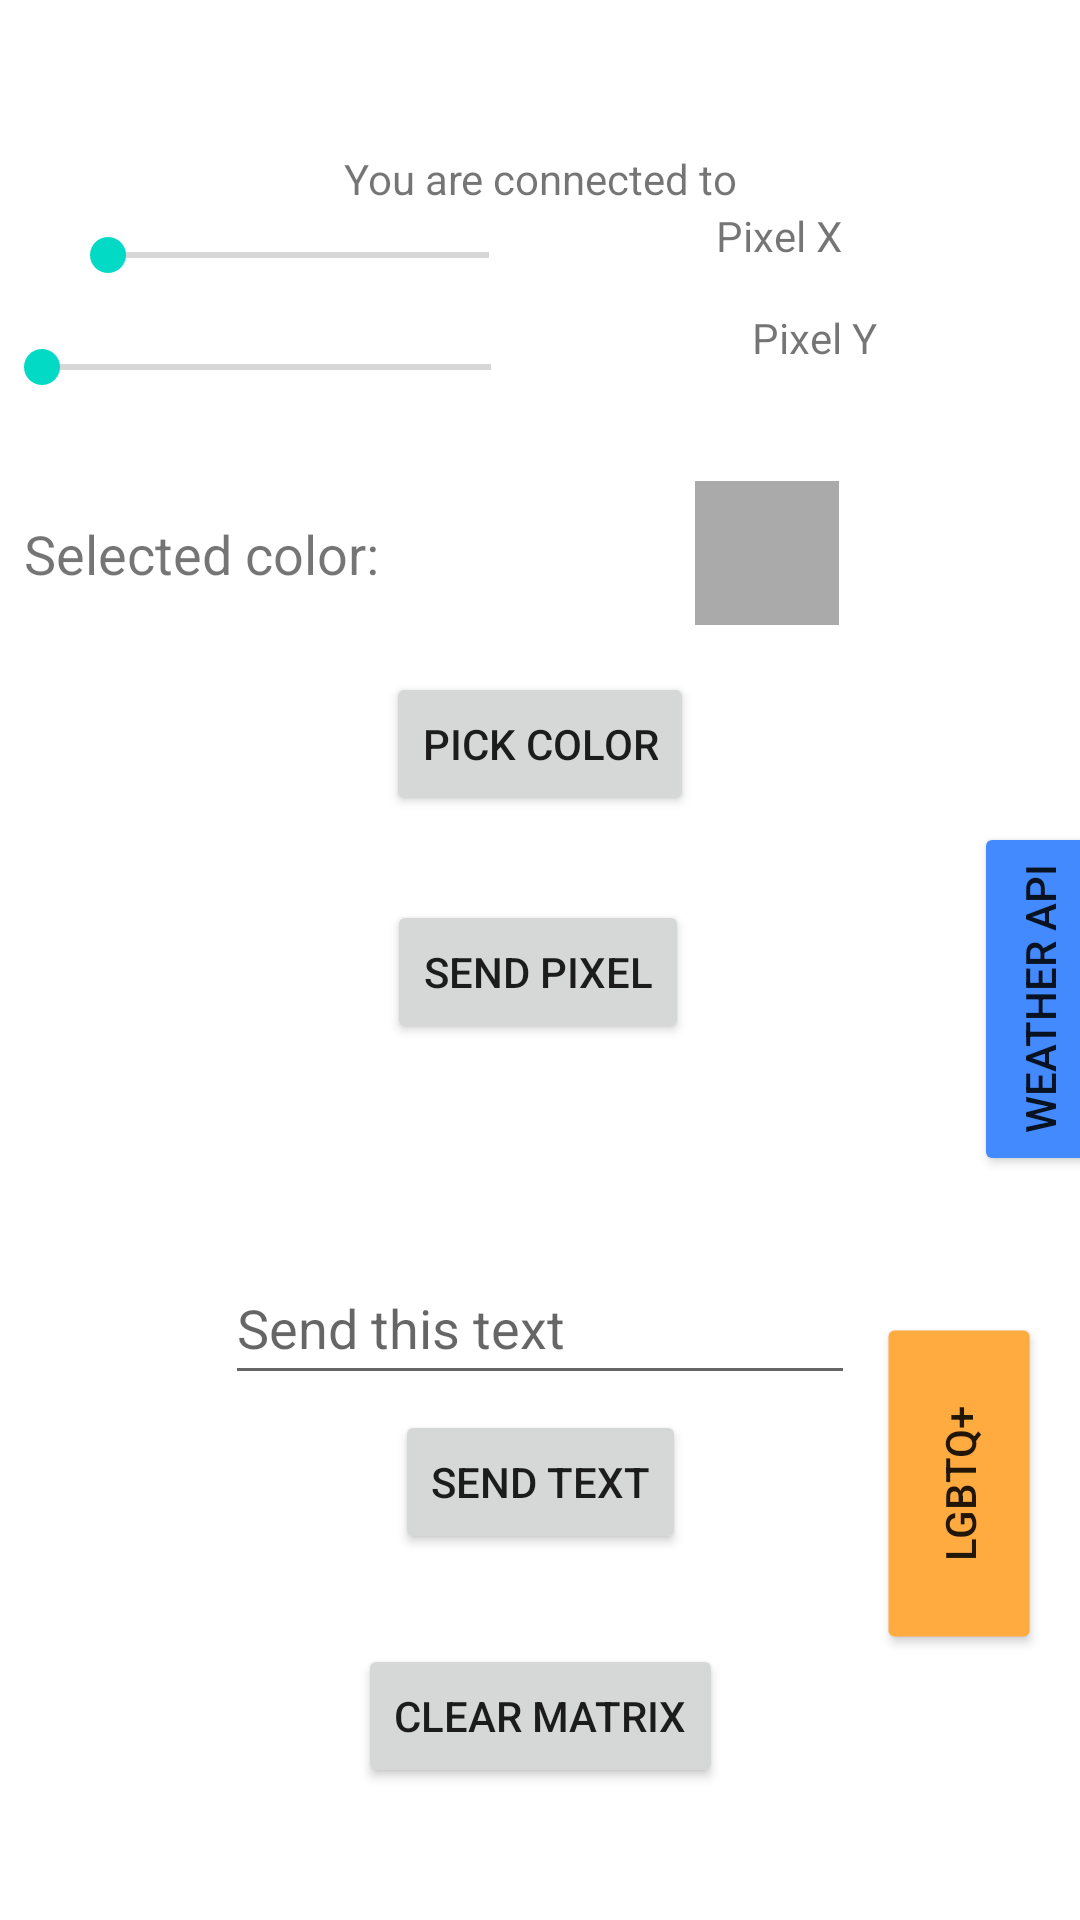

The Android layout XML behind this screen, and the referenced resources:
<!-- AndroidManifest.xml: application theme Theme.RGBWeatherKit.NoActionBar -->
<!-- res/layout/activity_test.xml -->
<?xml version="1.0" encoding="utf-8"?>
<androidx.constraintlayout.widget.ConstraintLayout xmlns:android="http://schemas.android.com/apk/res/android"
    xmlns:app="http://schemas.android.com/apk/res-auto"
    xmlns:tools="http://schemas.android.com/tools"
    android:id="@+id/ConstraintLayout"
    android:layout_width="match_parent"
    android:layout_height="match_parent"
    tools:context=".TestActivity">

    <Button
        android:id="@+id/lgbt"
        android:layout_width="110dp"
        android:layout_height="59dp"
        android:layout_marginStart="36dp"
        android:layout_marginBottom="116dp"
        android:backgroundTint="#FFAB40"
        android:backgroundTintMode="src_over"
        android:rotation="-90"
        android:rotationX="0"
        android:rotationY="0"
        android:text="@string/LGBT"
        app:icon="@drawable/menu_weather_icon_black"
        app:layout_constraintBottom_toBottomOf="parent"
        app:layout_constraintStart_toEndOf="@+id/btnWriteText"
        tools:ignore="TextContrastCheck" />

    <TextView
        android:id="@+id/textTitleManual"
        android:layout_width="wrap_content"
        android:layout_height="wrap_content"
        android:layout_marginTop="50dp"
        android:text="@string/connected_to"
        app:layout_constraintEnd_toEndOf="parent"
        app:layout_constraintStart_toStartOf="parent"
        app:layout_constraintTop_toTopOf="parent" />

    <LinearLayout
        android:id="@+id/linearLayout"
        android:layout_width="0dp"
        android:layout_height="34dp"
        android:layout_marginStart="20dp"
        android:layout_marginEnd="20dp"
        android:orientation="horizontal"
        app:layout_constraintEnd_toEndOf="parent"
        app:layout_constraintStart_toStartOf="parent"
        app:layout_constraintTop_toBottomOf="@+id/textTitleManual">

        <SeekBar
            android:id="@+id/pixelXBar"
            android:layout_width="wrap_content"
            android:layout_height="32dp"
            android:layout_weight="1" />

        <TextView
            android:id="@+id/PixelX"
            android:layout_width="wrap_content"
            android:layout_height="32dp"
            android:layout_weight="1"
            android:text="@string/PixelX"
            android:textAlignment="center" />
    </LinearLayout>

    <LinearLayout
        android:id="@+id/linearLayout2"
        android:layout_width="365dp"
        android:layout_height="42dp"
        android:layout_marginStart="20dp"
        android:layout_marginEnd="20dp"
        android:orientation="horizontal"
        app:layout_constraintEnd_toEndOf="parent"
        app:layout_constraintStart_toStartOf="parent"
        app:layout_constraintTop_toBottomOf="@+id/linearLayout">

        <SeekBar
            android:id="@+id/pixelYBar"
            android:layout_width="wrap_content"
            android:layout_height="39dp"
            android:layout_weight="1" />

        <TextView
            android:id="@+id/PixelY"
            android:layout_width="wrap_content"
            android:layout_height="39dp"
            android:layout_weight="1"
            android:text="@string/PixelY"
            android:textAlignment="center" />
    </LinearLayout>

    <Button
        android:id="@+id/pick_color_button"
        android:layout_width="wrap_content"
        android:layout_height="wrap_content"
        android:layout_gravity="center"
        android:text="@string/pick_color"
        app:layout_constraintEnd_toEndOf="parent"
        app:layout_constraintStart_toStartOf="parent"
        app:layout_constraintTop_toBottomOf="@+id/linearLayout3"
        tools:ignore="TextContrastCheck" />

    <LinearLayout
        android:id="@+id/linearLayout3"
        android:layout_width="409dp"
        android:layout_height="79dp"
        android:orientation="horizontal"
        app:layout_constraintEnd_toEndOf="parent"
        app:layout_constraintStart_toStartOf="parent"
        app:layout_constraintTop_toBottomOf="@+id/linearLayout2">

        <TextView
            android:id="@+id/textView7"
            android:layout_width="wrap_content"
            android:layout_height="wrap_content"
            android:layout_gravity="center"
            android:layout_marginStart="32dp"
            android:text="@string/selectec_color"
            android:textSize="18sp" />

        <Space
            android:layout_width="wrap_content"
            android:layout_height="wrap_content"
            android:layout_weight="1" />

        <View
            android:id="@+id/preview_selected_color"
            android:layout_width="48dp"
            android:layout_height="48dp"
            android:layout_gravity="center"
            android:background="@android:color/darker_gray" />

        <Space
            android:layout_width="wrap_content"
            android:layout_height="wrap_content"
            android:layout_weight="1" />
    </LinearLayout>

    <Button
        android:id="@+id/buttonSend"
        android:layout_width="wrap_content"
        android:layout_height="wrap_content"
        android:layout_marginTop="28dp"
        android:text="@string/send_pixel"
        app:layout_constraintEnd_toEndOf="parent"
        app:layout_constraintHorizontal_bias="0.498"
        app:layout_constraintStart_toStartOf="parent"
        app:layout_constraintTop_toBottomOf="@+id/pick_color_button"
        tools:ignore="TextContrastCheck" />

    <Button
        android:id="@+id/btnWriteText"
        android:layout_width="wrap_content"
        android:layout_height="wrap_content"
        android:text="@string/send_text"
        app:layout_constraintBottom_toBottomOf="parent"
        app:layout_constraintEnd_toEndOf="parent"
        app:layout_constraintStart_toStartOf="parent"
        app:layout_constraintTop_toBottomOf="@+id/buttonSend"
        tools:ignore="TextContrastCheck" />

    <Button
        android:id="@+id/clearButton"
        android:layout_width="wrap_content"
        android:layout_height="wrap_content"
        android:layout_marginTop="30dp"
        android:text="@string/clear_matrix"
        app:layout_constraintEnd_toEndOf="parent"
        app:layout_constraintStart_toStartOf="parent"
        app:layout_constraintTop_toBottomOf="@+id/btnWriteText"
        tools:ignore="TextContrastCheck" />

    <EditText
        android:id="@+id/matrixText"
        android:layout_width="wrap_content"
        android:layout_height="wrap_content"
        android:layout_marginBottom="5dp"
        android:autofillHints=""
        android:ems="10"
        android:hint="@string/send_text_hint"
        android:inputType="textPersonName"
        android:maxLength="19"
        android:minHeight="48dp"
        app:layout_constraintBottom_toTopOf="@+id/btnWriteText"
        app:layout_constraintEnd_toEndOf="parent"
        app:layout_constraintStart_toStartOf="parent"
        tools:ignore="TextContrastCheck" />

    <Button
        android:id="@+id/btnWeatherAPI"
        android:layout_width="wrap_content"
        android:layout_height="wrap_content"
        android:layout_marginStart="60dp"
        android:layout_marginBottom="60dp"
        android:backgroundTint="#448AFF"
        android:rotation="-90"
        android:text="@string/WeatherAPI"
        app:iconTint="#448AFF"
        app:layout_constraintBottom_toTopOf="@+id/matrixText"
        app:layout_constraintStart_toEndOf="@+id/buttonSend"
        tools:ignore="TextContrastCheck" />

</androidx.constraintlayout.widget.ConstraintLayout>
<!-- resources referenced by this layout -->
<resources>
  <string name="LGBT" translatable="false">LGBTQ+</string>
  <string name="PixelX" translatable="false">Pixel X</string>
  <string name="PixelY" translatable="false">Pixel Y</string>
  <string name="WeatherAPI">Weather API</string>
  <string name="clear_matrix">Clear matrix</string>
  <string name="connected_to">You are connected to</string>
  <string name="pick_color">Pick color</string>
  <string name="selectec_color">Selected color:</string>
  <string name="send_pixel">Send pixel</string>
  <string name="send_text">Send text</string>
  <string name="send_text_hint">Send this text</string>
  <style name="Theme.RGBWeatherKit.NoActionBar">
          <item name="windowActionBar">false</item>
          <item name="windowNoTitle">true</item>
      </style>
</resources>
